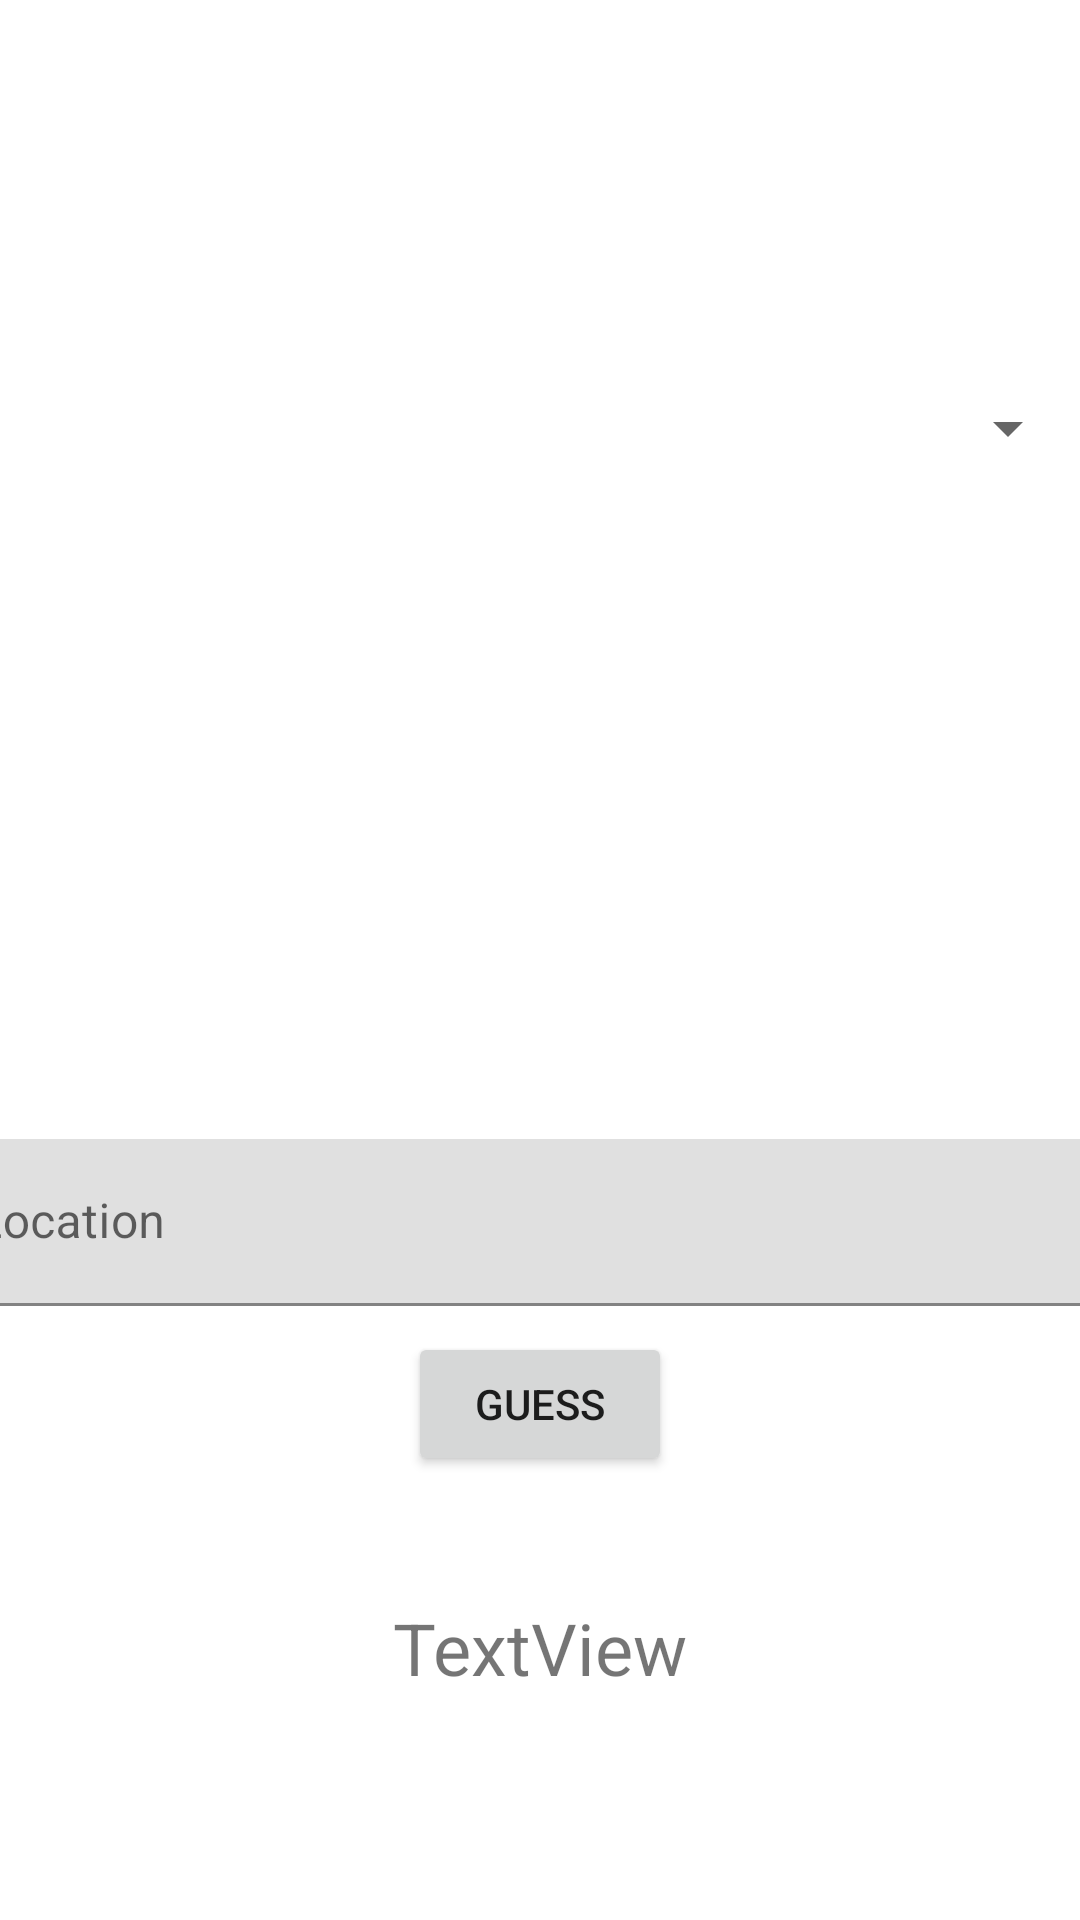

Android layout source for this screen:
<!-- AndroidManifest.xml: application theme Theme.RKCountryGameApp -->
<!-- res/layout/fragment_dashboard.xml -->
<?xml version="1.0" encoding="utf-8"?>
<androidx.constraintlayout.widget.ConstraintLayout xmlns:android="http://schemas.android.com/apk/res/android"
    xmlns:app="http://schemas.android.com/apk/res-auto"
    xmlns:tools="http://schemas.android.com/tools"
    android:layout_width="match_parent"
    android:layout_height="match_parent"
    tools:context=".ui.locations.DashboardFragment">

    <TextView
        android:id="@+id/text_dashboard"
        android:layout_width="match_parent"
        android:layout_height="wrap_content"
        android:layout_marginStart="8dp"
        android:layout_marginTop="8dp"
        android:layout_marginEnd="8dp"
        android:textAlignment="center"
        android:textSize="20sp"
        app:layout_constraintBottom_toBottomOf="parent"
        app:layout_constraintEnd_toEndOf="parent"
        app:layout_constraintHorizontal_bias="0.0"
        app:layout_constraintStart_toStartOf="parent"
        app:layout_constraintTop_toTopOf="parent"
        app:layout_constraintVertical_bias="0.074" />

    <Spinner
        android:id="@+id/spinner"
        android:layout_width="0dp"
        android:layout_height="wrap_content"
        android:paddingLeft="10dp"
        android:paddingRight="10dp"
        app:layout_constraintBottom_toBottomOf="parent"
        app:layout_constraintEnd_toEndOf="parent"
        app:layout_constraintHorizontal_bias="0.0"
        app:layout_constraintStart_toStartOf="parent"
        app:layout_constraintTop_toTopOf="parent"
        app:layout_constraintVertical_bias="0.212" />

    <ImageView
        android:id="@+id/locationimageview"
        android:layout_width="wrap_content"
        android:layout_height="200dp"
        android:src="@drawable/ic_launcher_background"
        app:layout_constraintBottom_toBottomOf="parent"
        app:layout_constraintEnd_toEndOf="parent"
        app:layout_constraintStart_toStartOf="parent"
        app:layout_constraintTop_toTopOf="parent"
        app:layout_constraintVertical_bias="0.378" />

    <com.google.android.material.textfield.TextInputLayout
        android:id="@+id/textInputLayout"
        android:layout_width="409dp"
        android:layout_height="wrap_content"
        app:layout_constraintBottom_toBottomOf="parent"
        app:layout_constraintEnd_toEndOf="parent"
        app:layout_constraintStart_toStartOf="parent"
        app:layout_constraintTop_toTopOf="parent"
        app:layout_constraintVertical_bias="0.65">

        <com.google.android.material.textfield.TextInputEditText
            android:id="@+id/locationanswer"
            android:layout_width="match_parent"
            android:layout_height="wrap_content"
            android:hint="Location" />
    </com.google.android.material.textfield.TextInputLayout>

    <Button
        android:id="@+id/guesslocationbtn"
        android:layout_width="wrap_content"
        android:layout_height="wrap_content"
        android:text="Guess"
        app:layout_constraintBottom_toBottomOf="parent"
        app:layout_constraintEnd_toEndOf="parent"
        app:layout_constraintStart_toStartOf="parent"
        app:layout_constraintTop_toTopOf="parent"
        app:layout_constraintVertical_bias="0.75" />

    <TextView
        android:id="@+id/locationcheckertext"
        android:layout_width="wrap_content"
        android:layout_height="wrap_content"
        android:text="TextView"
        android:textSize="24sp"
        app:layout_constraintBottom_toBottomOf="parent"
        app:layout_constraintEnd_toEndOf="parent"
        app:layout_constraintStart_toStartOf="parent"
        app:layout_constraintTop_toTopOf="parent"
        app:layout_constraintVertical_bias="0.877" />
</androidx.constraintlayout.widget.ConstraintLayout>
<!-- resources referenced by this layout -->
<resources>
  <style name="Theme.RKCountryGameApp" parent="Theme.MaterialComponents.DayNight.DarkActionBar">
          
          <item name="colorPrimary">@color/grayblue</item>
          <item name="colorPrimaryVariant">@color/black</item>
          <item name="colorOnPrimary">@color/white</item>
          
          <item name="colorSecondary">@color/teal_200</item>
          <item name="colorSecondaryVariant">@color/teal_700</item>
          <item name="colorOnSecondary">@color/black</item>
          
          <item name="android:statusBarColor">?attr/colorPrimaryVariant</item>
          
      </style>
  <color name="grayblue">#7393B3</color>
  <color name="black">#FF000000</color>
  <color name="white">#FFFFFFFF</color>
  <color name="teal_200">#FF03DAC5</color>
  <color name="teal_700">#FF018786</color>
</resources>
